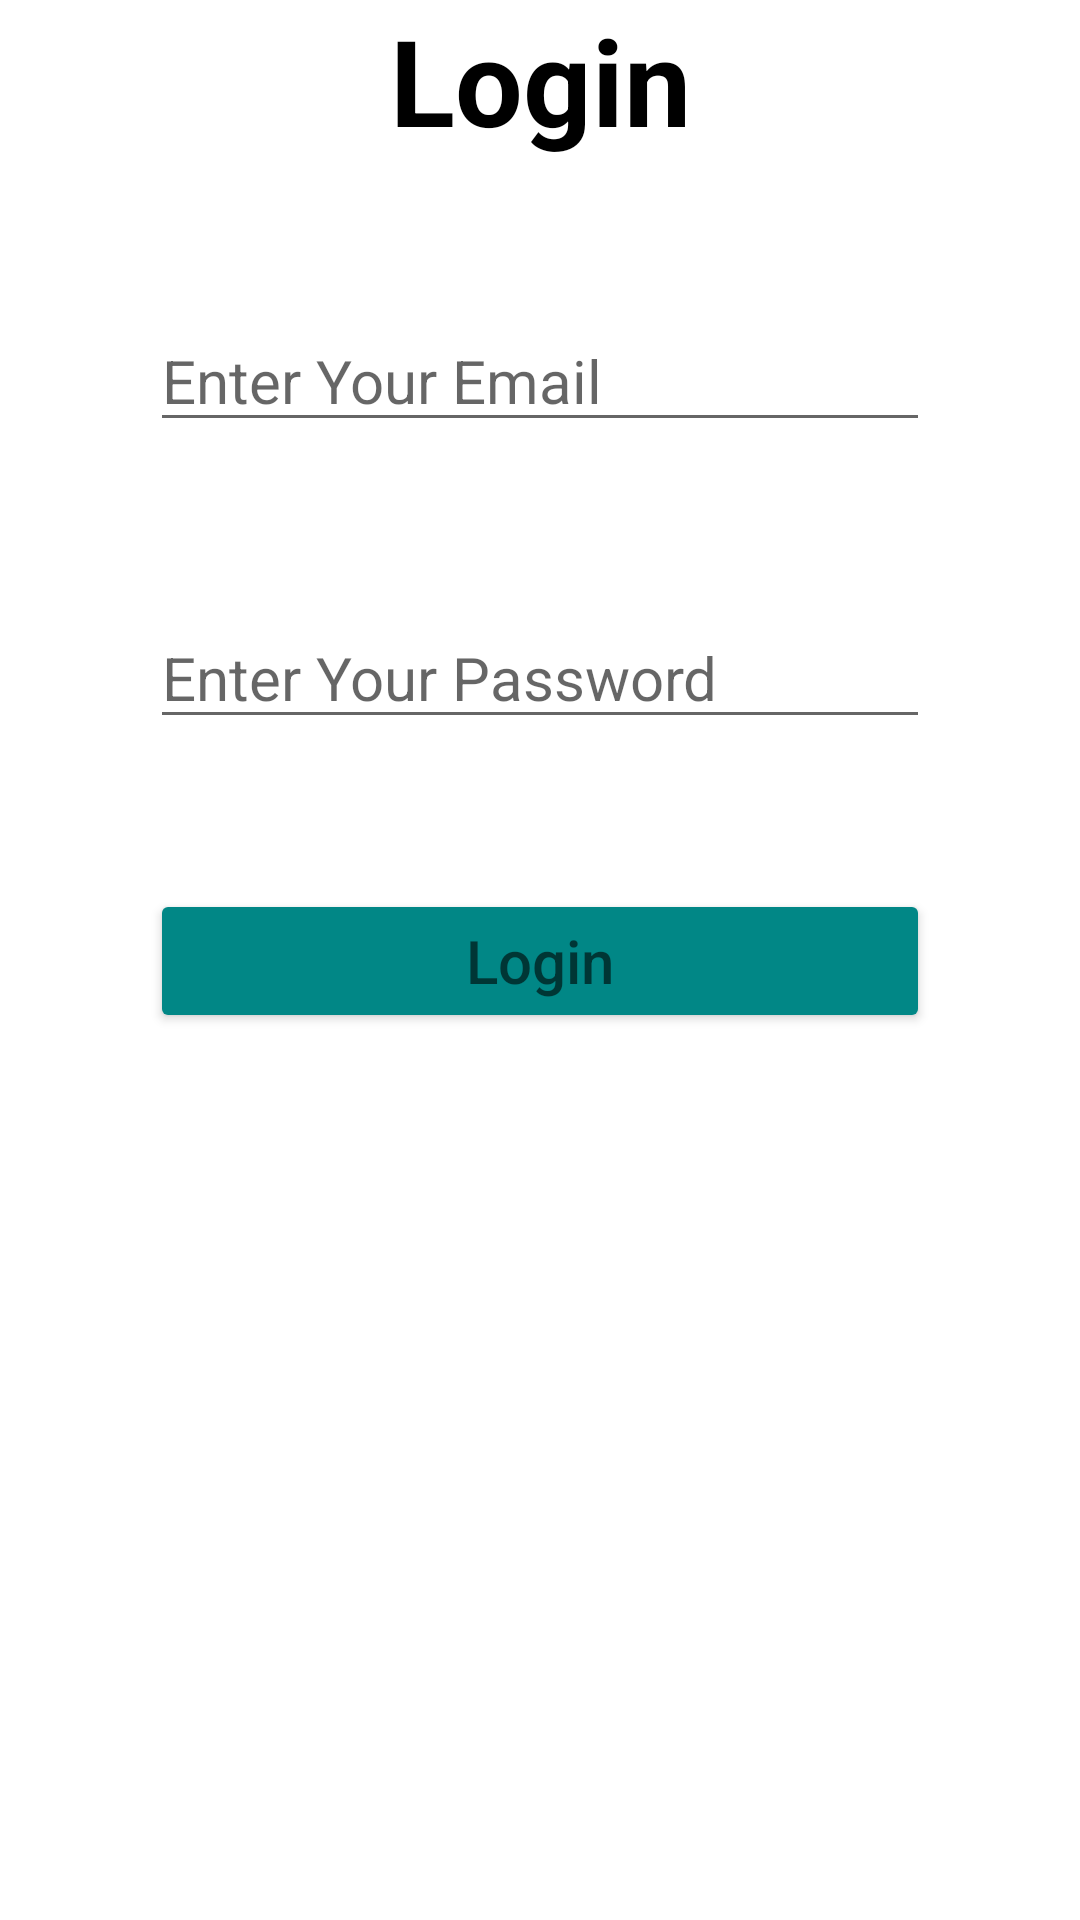

Android layout source for this screen:
<!-- AndroidManifest.xml: application theme Theme.DigitalSocity_New -->
<!-- res/layout/activity_login.xml -->
<?xml version="1.0" encoding="utf-8"?>
<LinearLayout xmlns:android="http://schemas.android.com/apk/res/android"
    xmlns:app="http://schemas.android.com/apk/res-auto"
    xmlns:tools="http://schemas.android.com/tools"
    android:layout_width="match_parent"
    android:layout_height="match_parent"
    android:orientation="vertical"
    tools:context=".LoginActivity">

    <TextView
        android:layout_width="match_parent"
        android:layout_height="wrap_content"
        android:id="@+id/tv_login"
        android:text="Login"
        android:textSize="40dp"
        android:gravity="center"
        android:textStyle="bold"
        android:textColor="@color/black"
        />

    <EditText
        android:layout_width="match_parent"
        android:layout_height="wrap_content"
        android:id="@+id/ed_email"
        android:inputType="textEmailAddress"
        android:layout_margin="50dp"
        android:hint="Enter Your Email"
        android:textSize="20dp"
        android:textColor="@color/design_default_color_secondary_variant"
        />
    <EditText
        android:layout_width="match_parent"
        android:layout_height="wrap_content"
        android:id="@+id/ed_password"
        android:layout_marginTop="5dp"
        android:layout_marginLeft="50dp"
        android:layout_marginRight="50dp"
        android:inputType="textPassword"
        android:hint="Enter Your Password"
        android:textSize="20dp"
        android:textColor="@color/design_default_color_secondary_variant"
        />

    <Button
        android:layout_width="match_parent"
        android:layout_height="wrap_content"
        android:id="@+id/btn_login"
        android:hint="Login"
        android:textSize="20dp"
        android:layout_margin="50dp"
        android:textColor="@color/black"
        android:backgroundTint="@color/teal_700"/>



</LinearLayout>
<!-- resources referenced by this layout -->
<resources>
  <style name="Theme.DigitalSocity_New" parent="Theme.MaterialComponents.DayNight.NoActionBar">
          
          <item name="colorPrimary">@color/purple_500</item>
          <item name="colorPrimaryVariant">@color/purple_700</item>
          <item name="colorOnPrimary">@color/white</item>
          
          <item name="colorSecondary">@color/teal_200</item>
          <item name="colorSecondaryVariant">@color/teal_700</item>
          <item name="colorOnSecondary">@color/black</item>
          
          <item name="android:statusBarColor" tools:targetApi="l">?attr/colorPrimaryVariant</item>
          
      </style>
  <!-- not gathered from this repository: default colours our renderer supplied (Android Studio template values) -->
  <color name="purple_500">#FF6200EE</color>
  <color name="purple_700">#FF3700B3</color>
  <color name="teal_200">#FF03DAC5</color>
  <color name="teal_700">#FF018786</color>
  <color name="black">#FF000000</color>
  <color name="white">#FFFFFFFF</color>
</resources>
